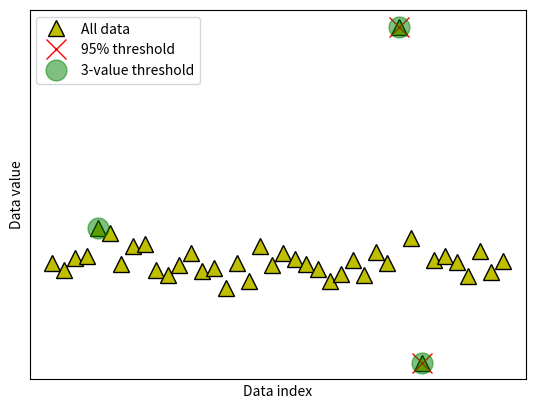

Python code for this plot:
import numpy as np
import matplotlib.pyplot as plt

## create some data

N = 40
data = np.random.randn(N)
data[data<-2] = -data[data<-2]**2
data[data>2]  =  data[data>2]**2

# also need the mean-centered data
dataMC = data - np.mean(data)

# and plot them (not it ;) )
fig,ax = plt.subplots(1,1)
ax.plot(data,'k^',markerfacecolor='y',markersize=12)
ax.set_xticks([])
ax.set_yticks([])
ax.set_xlabel('Data index')
ax.set_ylabel('Data value')
plt.show()

## option 1: remove k% of the data

# percent of "extreme" data values to remove
trimPct = 5 # in percent

# identify the cut-off (note the abs() )
datacutoff = np.percentile(abs(dataMC),100-trimPct)

# find the exceedance data values
data2cut = np.where( abs(dataMC)>datacutoff )[0]

# and mark those off
ax.plot(data2cut,data[data2cut],'rx',markersize=15)

fig

## option 2: remove k most extreme values

# number of "extreme" data values to remove
k2remove = 3  # in number

# find the exceedance data values
datasortIdx = np.argsort(abs(dataMC),axis=0)[::-1]
data2cut = np.squeeze(datasortIdx[:k2remove])

# and mark those off
ax.plot(data2cut,data[data2cut],'go',markersize=15,alpha=.5)

# finally, add a legend
ax.legend(('All data','%g%% threshold'%(100-trimPct),'%g-value threshold'%k2remove))
fig